Run: headless pygame with SDL's dummy video driver; simulated clock (each Clock.tick advances the game by its frame time, no real sleeping); random seed 0; keys injected as events and as key.get_pressed() state; no mouse input.
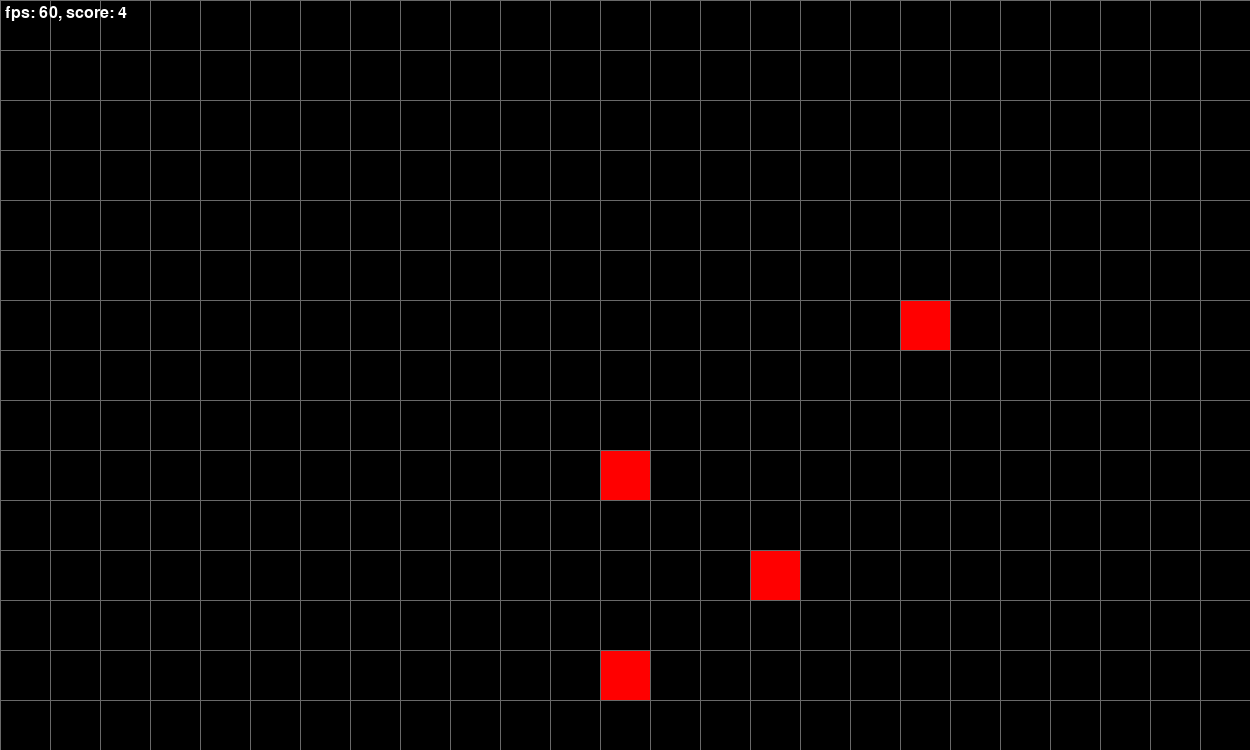
Frame 1 of 4 · flips 1–60 · no input
Frame 2 of 4 · flips 61–180 · tapped SPACE, RETURN · held RIGHT (→), D · screen unchanged from frame 1, image omitted
Frame 3 of 4 · flips 181–300 · held DOWN (↓), S · screen unchanged from frame 2, image omitted
Frame 4 of 4 · flips 301–420 · held LEFT (←), A, UP (↑), W · screen unchanged from frame 3, image omitted

The pygame program that drew these frames:

from random import randint

import pygame as pygame
from pygame.font import Font

BLACK_COLOR = pygame.Color('black')
WHITE_COLOR = pygame.Color('white')
GRAY_COLOR = pygame.Color('dimgray')
BLUE_COLOR = pygame.Color('blue')
DARK_GREEN_COLOR = pygame.Color('forestgreen')
GREEN_COLOR = pygame.Color('green')
RED_COLOR = pygame.Color('red')

FPS = 7

TILE = 50
W_TILES, H_TILES = 25, 15

SCREEN_SIZE = WIDTH, HEIGHT = W_TILES * TILE, H_TILES * TILE

CELLS_IN_ROW_TO_WIN = 5

# world state

# list of x, y
snake = [(1, 1), (1, 2), (1, 3)]

# dx, dy
direction = (0, 1)

# list of x, y
rabbits = [(randint(0, W_TILES), randint(0, H_TILES)) for _ in range(5)]

def update():
    global snake

    head = (snake[0][0] + direction[0], snake[0][1] + direction[1])

    eat = False
    for i in range(len(rabbits)):
        # eat apple
        if rabbits[i][0] == head[0] and rabbits[i][1] == head[1]:
            del rabbits[i]
            rabbits.append((randint(0, W_TILES),randint(0, H_TILES)))
            eat = True
            break

    if eat:
        snake = [head] + snake[:]
    else:
        snake = [head] + snake[:-1]

def draw(screen):
    screen.fill(BLACK_COLOR)

    for i in range(len(snake)):
        x,y = snake[i]

        pygame.draw.rect(
            screen, GREEN_COLOR,
            ((x * TILE) + 1, (y * TILE) + 1, TILE - 1, TILE - 1),
            0
        )

    for i in range(len(rabbits)):
        x, y = rabbits[i]
        pygame.draw.rect(
            screen, RED_COLOR,
            ((x * TILE) + 1, (y * TILE) + 1, TILE - 1, TILE - 1),
            0
        )

    # vertical lines
    for x in range(0, WIDTH, TILE):
        pygame.draw.line(screen, GRAY_COLOR, (x, 0), (x, HEIGHT))

    # horizontal lines
    for y in range(0, HEIGHT, TILE):
        pygame.draw.line(screen, GRAY_COLOR, (0, y), (WIDTH, y))

    # debug text
    text_surface = font.render(f"fps: {int(clock.get_fps())}, score: {len(snake)}", 1, WHITE_COLOR)
    screen.blit(text_surface, (5, 5))


pygame.init()
pygame.display.set_caption("Змея")
screen = pygame.display.set_mode(SCREEN_SIZE)
font = Font(None, 24)

clock = pygame.time.Clock()

is_running = True
while is_running:
    for event in pygame.event.get():
        if event.type == pygame.QUIT:
            is_running = False
        elif event.type == pygame.KEYUP:
            if event.key == pygame.K_LEFT:
                direction = (-1, 0)
            elif event.key == pygame.K_RIGHT:
                direction = (1, 0)
            if event.key == pygame.K_UP:
                direction = (0, -1)
            elif event.key == pygame.K_DOWN:
                direction = (0, 1)

    update()
    draw(screen)
    pygame.display.flip()
    clock.tick(FPS)

pygame.quit()
